Labelled photos from "MSTAR-10", an image-classification folder in Naelbest/mstar_with_machine_learning. The possible labels are: BMP-2 infantry fighting vehicle, BRDM-2 armored scout vehicle, BTR-60 armored personnel carrier, BTR-70 armored personnel carrier, ZIL-131 military truck, ZSU-23-4 self-propelled anti-aircraft gun.

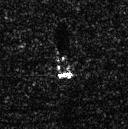
Label: BRDM-2 armored scout vehicle

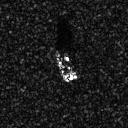
Label: BTR-60 armored personnel carrier

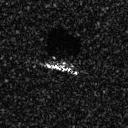
Label: BMP-2 infantry fighting vehicle

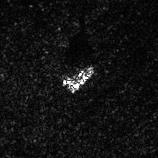
Label: ZSU-23-4 self-propelled anti-aircraft gun

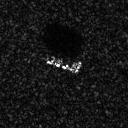
Label: BTR-70 armored personnel carrier

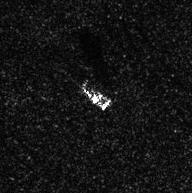
Label: ZIL-131 military truck
